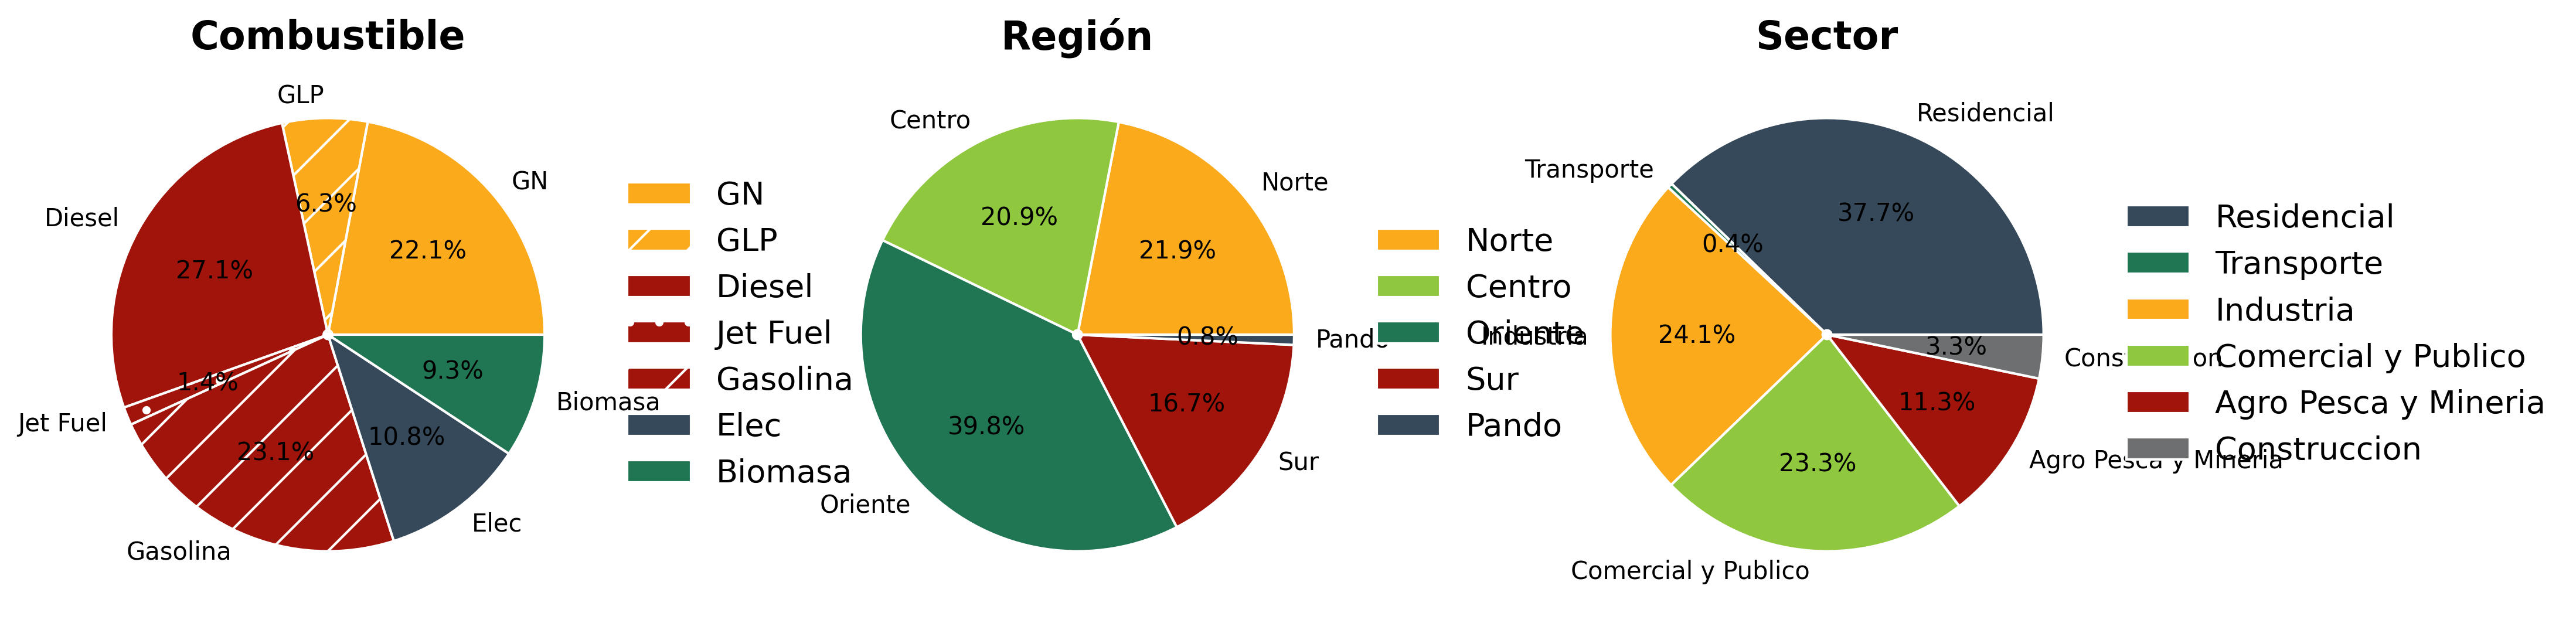

Recreate this plot in Python.
import matplotlib.pyplot as plt

cat1 = 'GN','GLP','Diesel','Jet Fuel','Gasolina','Elec','Biomasa'
counts1 = [ 21.2,6.1 ,  26.0,  1.3,  22.2 ,  10.4, 8.9]
colors1 = ['#FBAA1B','#FBAA1B', '#A1140B','#A1140B','#A1140B','#36495A','#207653']
hatch1 = ['', '/', '', '.', '/', '', '']

cat2 = 'Norte', 'Centro', 'Oriente', 'Sur', 'Pando'
counts2 = [  2278.7, 2167.6, 4128.6 ,1730.4, 78.4 ]
colors2 = ['#FBAA1B','#8FC73E', '#207653','#A1140B','#36495A']

cat3 = 'Residencial', 'Transporte', 'Industria', 'Comercial y Publico', 'Agro Pesca y Mineria', 'Construccion'
counts3 = [   3918.2 ,38.1 ,2503.8 ,2414.5 ,1171.4 ,337.7 ]
colors3 = ['#36495A','#207653', '#FBAA1B','#8FC73E','#A1140B', '#6D6F70']


fig,ax = plt.subplots(1,3,figsize=(16,4), sharey=True)
ax[0].set_title('Combustible', fontsize=16, fontweight='bold')
ax[0].pie(counts1, labels = cat1, autopct='%1.1f%%',colors=colors1,hatch=hatch1,wedgeprops=dict(width=0.98, edgecolor='white'))
ax[0].legend(cat1,  loc="center left", bbox_to_anchor=(1, 0, 0.5, 1), fontsize=13, frameon=False)

# ~ ax.pie(sizes. labels=labels. autopct='%1.1f%%')
# ~ ax.set_title('% generación Suiza 2023'. fontsize = 16)
ax[1].set_title('Región', fontsize=16, fontweight='bold')
ax[1].pie(counts2, labels = cat2, autopct='%1.1f%%',colors=colors2,wedgeprops=dict(width=0.98, edgecolor='white'))
ax[1].legend(cat2,  loc="center left", bbox_to_anchor=(1, 0, 0.5, 1), fontsize=13, frameon=False)

ax[2].set_title('Sector', fontsize=16, fontweight='bold')
ax[2].pie(counts3, labels = cat3, autopct='%1.1f%%',colors=colors3,wedgeprops=dict(width=0.98, edgecolor='white'))
ax[2].legend(cat3,  loc="center left", bbox_to_anchor=(1, 0, 0.5, 1), fontsize=13, frameon=False)


fig.subplots_adjust(wspace=0.1)

plt.savefig('demanda.svg',dpi=300, bbox_inches="tight")
